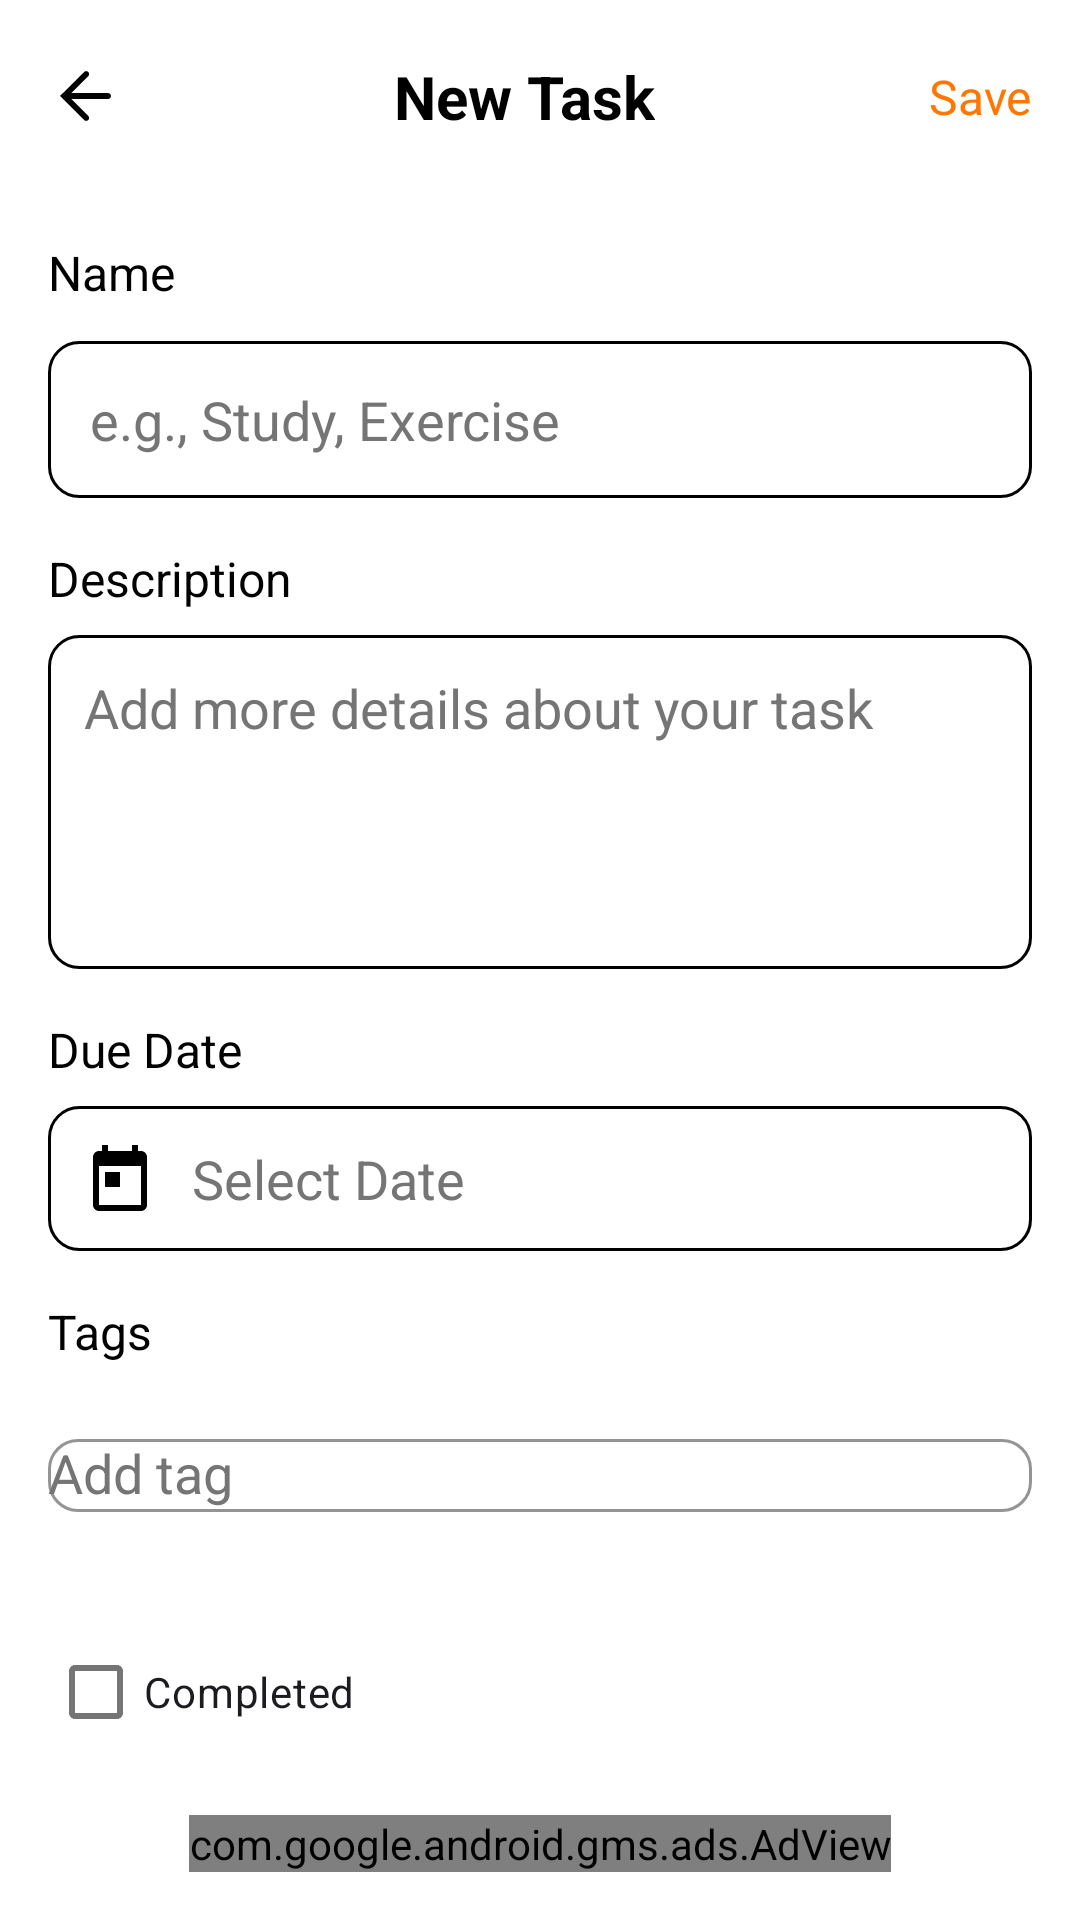

Produce the Android XML layout that renders to this screen, including the resource entries it uses.
<!-- AndroidManifest.xml: application theme Theme.Ascend -->
<!-- res/layout/fragment_add_edit_task.xml -->
<?xml version="1.0" encoding="utf-8"?>
<androidx.constraintlayout.widget.ConstraintLayout
    xmlns:android="http://schemas.android.com/apk/res/android"
    xmlns:app="http://schemas.android.com/apk/res-auto"
    android:layout_width="match_parent"
    android:layout_height="match_parent"
    android:background="?attr/colorBackground">

    
    <androidx.constraintlayout.widget.ConstraintLayout
        android:id="@+id/toolbar"
        android:layout_width="match_parent"
        android:layout_height="?attr/actionBarSize"
        android:paddingHorizontal="16dp"
        app:layout_constraintTop_toTopOf="parent">

        <ImageView
            android:id="@+id/back_button"
            android:layout_width="24dp"
            android:layout_height="24dp"
            android:src="@drawable/ic_arrow_back"
            android:contentDescription="Back button"
            app:tint="?attr/colorOnBackground"
            app:layout_constraintStart_toStartOf="parent"
            app:layout_constraintTop_toTopOf="parent"
            app:layout_constraintBottom_toBottomOf="parent"/>

        <TextView
            android:id="@+id/toolbar_title"
            android:layout_width="wrap_content"
            android:layout_height="wrap_content"
            android:text="New Task"
            android:textColor="?attr/colorOnBackground"
            android:textSize="20sp"
            android:textStyle="bold"
            app:layout_constraintStart_toEndOf="@id/back_button"
            app:layout_constraintTop_toTopOf="parent"
            app:layout_constraintBottom_toBottomOf="parent"
            app:layout_constraintEnd_toStartOf="@id/buttonSave"/>

        <TextView
            android:id="@+id/buttonSave"
            android:layout_width="wrap_content"
            android:layout_height="wrap_content"
            android:text="Save"
            android:textColor="?attr/colorPrimary"
            android:textSize="16sp"
            app:layout_constraintEnd_toEndOf="parent"
            app:layout_constraintTop_toTopOf="parent"
            app:layout_constraintBottom_toBottomOf="parent"/>
    </androidx.constraintlayout.widget.ConstraintLayout>

    
    <ScrollView
        android:layout_width="match_parent"
        android:layout_height="0dp"
        android:padding="16dp"
        app:layout_constraintTop_toBottomOf="@id/toolbar"
        app:layout_constraintBottom_toTopOf="@id/adView"> 

        <LinearLayout
            android:layout_width="match_parent"
            android:layout_height="wrap_content"
            android:orientation="vertical">

            
            <TextView
                android:layout_width="wrap_content"
                android:layout_height="wrap_content"
                android:text="Name"
                android:textColor="?attr/colorOnBackground"
                android:textSize="16sp"/>

            <EditText
                android:id="@+id/editTextTitle"
                android:layout_width="match_parent"
                android:layout_height="wrap_content"
                android:hint="e.g., Study, Exercise"
                android:padding="14dp"
                android:background="@drawable/rounded_edittext_background"
                android:textColor="?attr/colorOnBackground"
                android:textColorHint="?attr/colorOnSurfaceVariant"
                android:layout_marginTop="12dp"
                android:inputType="textCapWords"/>

            
            <TextView
                android:layout_width="wrap_content"
                android:layout_height="wrap_content"
                android:text="Description"
                android:textColor="?attr/colorOnBackground"
                android:textSize="16sp"
                android:layout_marginTop="16dp"/>

            <EditText
                android:id="@+id/editTextDescription"
                android:layout_width="match_parent"
                android:layout_height="wrap_content"
                android:hint="Add more details about your task"
                android:padding="12dp"
                android:background="@drawable/rounded_edittext_background"
                android:textColor="?attr/colorOnBackground"
                android:textColorHint="?attr/colorOnSurfaceVariant"
                android:lines="4"
                android:gravity="top"
                android:layout_marginTop="8dp"
                android:inputType="textMultiLine"/>

            
            <TextView
                android:layout_width="wrap_content"
                android:layout_height="wrap_content"
                android:text="Due Date"
                android:textColor="?attr/colorOnBackground"
                android:textSize="16sp"
                android:layout_marginTop="16dp"/>

            <LinearLayout
                android:layout_width="match_parent"
                android:layout_height="wrap_content"
                android:orientation="horizontal"
                android:background="@drawable/rounded_edittext_background"
                android:gravity="center_vertical"
                android:padding="12dp"
                android:layout_marginTop="8dp">

                <ImageView
                    android:id="@+id/calendarIcon"
                    android:layout_width="24dp"
                    android:layout_height="24dp"
                    android:src="@drawable/ic_calendar"
                    android:contentDescription="Calendar"
                    app:tint="?attr/colorOnBackground"/>

                <EditText
                    android:id="@+id/editTextDueDate"
                    android:layout_width="0dp"
                    android:layout_height="wrap_content"
                    android:layout_weight="1"
                    android:hint="Select Date"
                    android:background="@android:color/transparent"
                    android:focusable="false"
                    android:clickable="true"
                    android:paddingStart="12dp"
                    android:textColor="?attr/colorOnBackground"
                    android:textColorHint="?attr/colorOnSurfaceVariant"/>

                <ImageView
                    android:id="@+id/dueDateRequiredIcon"
                    android:layout_width="16dp"
                    android:layout_height="16dp"
                    android:src="@drawable/ic_required"
                    android:visibility="gone"
                    android:layout_marginStart="4dp"
                    android:contentDescription="Required"/>
            </LinearLayout>

            
            <TextView
                android:layout_width="wrap_content"
                android:layout_height="wrap_content"
                android:text="Tags"
                android:textColor="?attr/colorOnBackground"
                android:textSize="16sp"
                android:layout_marginTop="16dp"/>

            <com.google.android.material.textfield.TextInputLayout
                android:id="@+id/tagInputLayout"
                android:layout_width="match_parent"
                android:layout_height="wrap_content"
                android:layout_marginTop="8dp"
                android:hint="Add tag"
                app:boxBackgroundMode="outline"
                app:boxStrokeColor="?attr/colorPrimary"
                app:endIconMode="custom"
                app:endIconDrawable="@drawable/ic_add"
                app:boxBackgroundColor="?attr/colorSurface"
                app:boxCornerRadiusTopStart="10dp"
                app:boxCornerRadiusTopEnd="10dp"
                app:boxCornerRadiusBottomStart="10dp"
                app:boxCornerRadiusBottomEnd="10dp">

                <AutoCompleteTextView
                    android:id="@+id/dropdownTag"
                    android:layout_width="match_parent"
                    android:layout_height="wrap_content"
                    android:clickable="true"
                    android:dropDownWidth="match_parent"
                    android:dropDownVerticalOffset="8dp"
                    android:inputType="text"
                    android:textColor="?attr/colorOnSurface"
                    android:textColorHint="?attr/colorOnSurfaceVariant"/>
            </com.google.android.material.textfield.TextInputLayout>

            <com.google.android.material.chip.ChipGroup
                android:id="@+id/chipGroupTags"
                android:layout_width="match_parent"
                android:layout_height="wrap_content"
                android:layout_marginTop="8dp"
                app:singleLine="false"
                app:chipSpacing="8dp"/>

            
            <com.google.android.material.checkbox.MaterialCheckBox
                android:id="@+id/checkboxCompleted"
                android:layout_width="wrap_content"
                android:layout_height="wrap_content"
                android:layout_marginTop="16dp"
                android:text="Completed"
                app:useMaterialThemeColors="true" />
        </LinearLayout>
    </ScrollView>

    
    <com.google.android.gms.ads.AdView
        android:id="@+id/adView"
        android:layout_width="wrap_content"
        android:layout_height="wrap_content"
        app:adSize="BANNER"
        app:adUnitId="ca-app-pub-3940256099942544/6300978111"
        app:layout_constraintBottom_toBottomOf="parent"
        app:layout_constraintStart_toStartOf="parent"
        app:layout_constraintEnd_toEndOf="parent"
        android:layout_marginBottom="16dp" />

</androidx.constraintlayout.widget.ConstraintLayout>
<!-- resources referenced by this layout -->
<resources>
  <!-- drawable ic_arrow_back (drawable) -->
  <?xml version="1.0" encoding="utf-8"?>
  <vector xmlns:android="http://schemas.android.com/apk/res/android"
      android:width="24dp"
      android:height="24dp"
      android:viewportWidth="24"
      android:viewportHeight="24">
      <path
          android:fillColor="#000000"
          android:pathData="M20,11H7.83l5.59-5.59c0.39-0.39 0.39-1.02 0-1.41s-1.02-0.39-1.41,0L4,12l8,8c0.39,0.39 1.02,0.39 1.41,0s0.39-1.02 0-1.41L7.83,13H20c0.55,0 1-0.45 1-1s-0.45-1-1-1z" />
  </vector>
  <!-- drawable ic_calendar (drawable) -->
  <?xml version="1.0" encoding="utf-8"?>
  <vector xmlns:android="http://schemas.android.com/apk/res/android"
      android:width="24dp"
      android:height="24dp"
      android:viewportWidth="24"
      android:viewportHeight="24">
      <path
          android:fillColor="#000000"
          android:pathData="M19,3h-1V1h-2v2H8V1H6v2H5c-1.1,0 -2,0.9 -2,2v16c0,1.1 0.9,2 2,2h14c1.1,0 2,-0.9 2,-2V5c0,-1.1 -0.9,-2 -2,-2zM19,21H5V8h14v13zM7,10h5v5H7v-5z"/>
  </vector>
  <!-- drawable ic_required (drawable) -->
  <?xml version="1.0" encoding="utf-8"?>
  <vector xmlns:android="http://schemas.android.com/apk/res/android"
      android:width="16dp"
      android:height="16dp"
      android:viewportWidth="24"
      android:viewportHeight="24">
      <path
          android:fillColor="#FF0000"
          android:pathData="M12,2C6.48,2 2,6.48 2,12s4.48,10 10,10 10,-4.48 10,-10S17.52,2 12,2zM13,17h-2v-2h2v2zM13,13h-2V7h2v6z"/>
  </vector>
  <!-- drawable rounded_edittext_background (drawable) -->
  <shape xmlns:android="http://schemas.android.com/apk/res/android"
      android:shape="rectangle">
  
      <solid android:color="?attr/colorSurface" />
  
      <stroke
          android:width="1dp"
          android:color="@color/black" />
  
      <corners android:radius="10dp" />
  
      <padding
          android:left="4dp"
          android:top="4dp"
          android:right="4dp"
          android:bottom="4dp" />
  </shape>
  <color name="black">#FF000000</color>
  <color name="fire">#FF7700</color>
  <color name="purple_700">#FF3700B3</color>
  <color name="white">#FFFFFFFF</color>
  <color name="ascendColorBackground">#FFFFFFFF</color>
  <color name="ascendColorOnBackground">#FF000000</color>
  <color name="ascendColorSurface">#FFFFFFFF</color>
  <color name="ascendColorOnSurface">#FF000000</color>
  <color name="ascendColorSurfaceVariant">#FFE0E0E0</color>
  <color name="ascendColorOnSurfaceVariant">#FF757575</color>
  <color name="ascendColorOutline">#FFB0B0B0</color>
  <color name="gray_300">#D1D1D1</color>
  <style name="Widget.Ascend.BottomNav.NoIndicator" parent="">
          <item name="android:color">@android:color/transparent</item>
          <item name="android:shape">rectangle</item>
          <item name="android:width">0dp</item>
          <item name="android:height">0dp</item>
          <item name="android:statusBarColor">@android:color/transparent</item>
          <item name="android:windowDrawsSystemBarBackgrounds">true</item>
  
      </style>
  <style name="Widget.Ascend.Button" parent="Widget.Material3.Button">
          <item name="backgroundTint">?attr/colorPrimary</item>
          <item name="android:textColor">?attr/colorOnPrimary</item>
      </style>
</resources>
